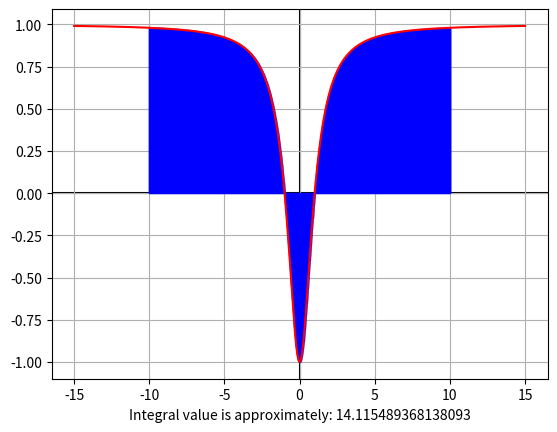

Write Python code to recreate this figure.

import matplotlib.pyplot as plt
import matplotlib.patches as ptc



# Function to be integrated.
def func(x):
	return ((x**2)-1)/((x**2)+1)
#-----------------------------



# Get N amount of (x,y) points on the function from the starting point to the end point.

def getPoints(N,start,end):
	xPoints = []
	yPoints = []
	incrementAmt = (end - start)/(N-1)

	curXpos = start - incrementAmt

	for _ in range(N):
		curXpos += incrementAmt
		xPoints.append(curXpos)
		yPoints.append( func(curXpos) )

	return [xPoints,yPoints]

#------------------------------------------------------------

# Make axes below the graphs.
plt.rc('axes', axisbelow=True)

# Enable multi graph drawing.
fig, ax = plt.subplots()

# Enable grids.
ax.grid(True, which='both')


# Draw N amount of rectangles with same width under the graph from the start point to the end point.
# Return sum of the rectangles' area.
def riemannSum(N, start, end):

	total = 0
	incrementAmt = (end - start)/(N)
	curXpos = start

	for _ in range(N):
		r1 = ptc.Rectangle((curXpos,0), incrementAmt, func(curXpos), color='blue', fill=False)
		r2 = ptc.Rectangle((curXpos,0), incrementAmt, func(curXpos + incrementAmt), color='blue', fill=False)

		if curXpos >= 0:
			if func(curXpos) >= 0:
				ax.add_patch(r1)
			else:
				ax.add_patch(r2)
		else:
			if func(curXpos) >= 0:
				ax.add_patch(r2)
			else:
				ax.add_patch(r1)


		curXpos += incrementAmt
		total += incrementAmt * func(curXpos)
	return total
#-------------------------------------------------------------------------------------------------


# Draw x and y axes.
ax.axhline(y=0, color='k', zorder = -1)
ax.axvline(x=0, color='k', zorder = -1)

#Draw the graph.
points = getPoints(1200,-15,15)
approxVal = str(riemannSum(2000,-10,10))


# Draw the rectangles and write approximated integral value.
ax.plot(points[0],points[1], color= 'red')
ax.set_xlabel("Integral value is approximately: " + approxVal)

plt.show()

